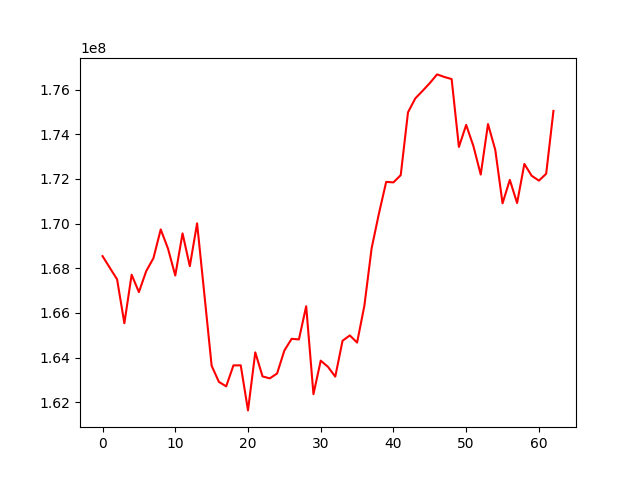

The file beside this chart, header and first rows:
, 0
0, 168543894
1, 168022356
2, 167504401
3, 165542097
4, 167711899
5, 166934128
6, 167870762
7, 168455769
8, 169738751
9, 168880052
10, 167677015
11, 169562233
12, 168094398
13, 170011004
14, 166836830
15, 163638251
16, 162917756
17, 162716313
18, 163655543
19, 163658074
20, 161641339
21, 164237784
22, 163162525
23, 163073762
24, 163293721
25, 164320842
26, 164844366
27, 164817581
28, 166302379
29, 162367261
30, 163867698
31, 163588663
32, 163152159
33, 164756659
34, 164996483
35, 164676552
36, 166321328
37, 168898853
38, 170446486
39, 171865911
40, 171844126
41, 172168751
42, 174979271
43, 175600623
44, 175937488
45, 176287353
46, 176675972
47, 176560789
48, 176466722
49, 173429120
50, 174416575
51, 173460147
52, 172193343
53, 174454212
54, 173300105
55, 170906166
56, 171956220
57, 170920070
58, 172669954
59, 172141826
... 3 more rows
